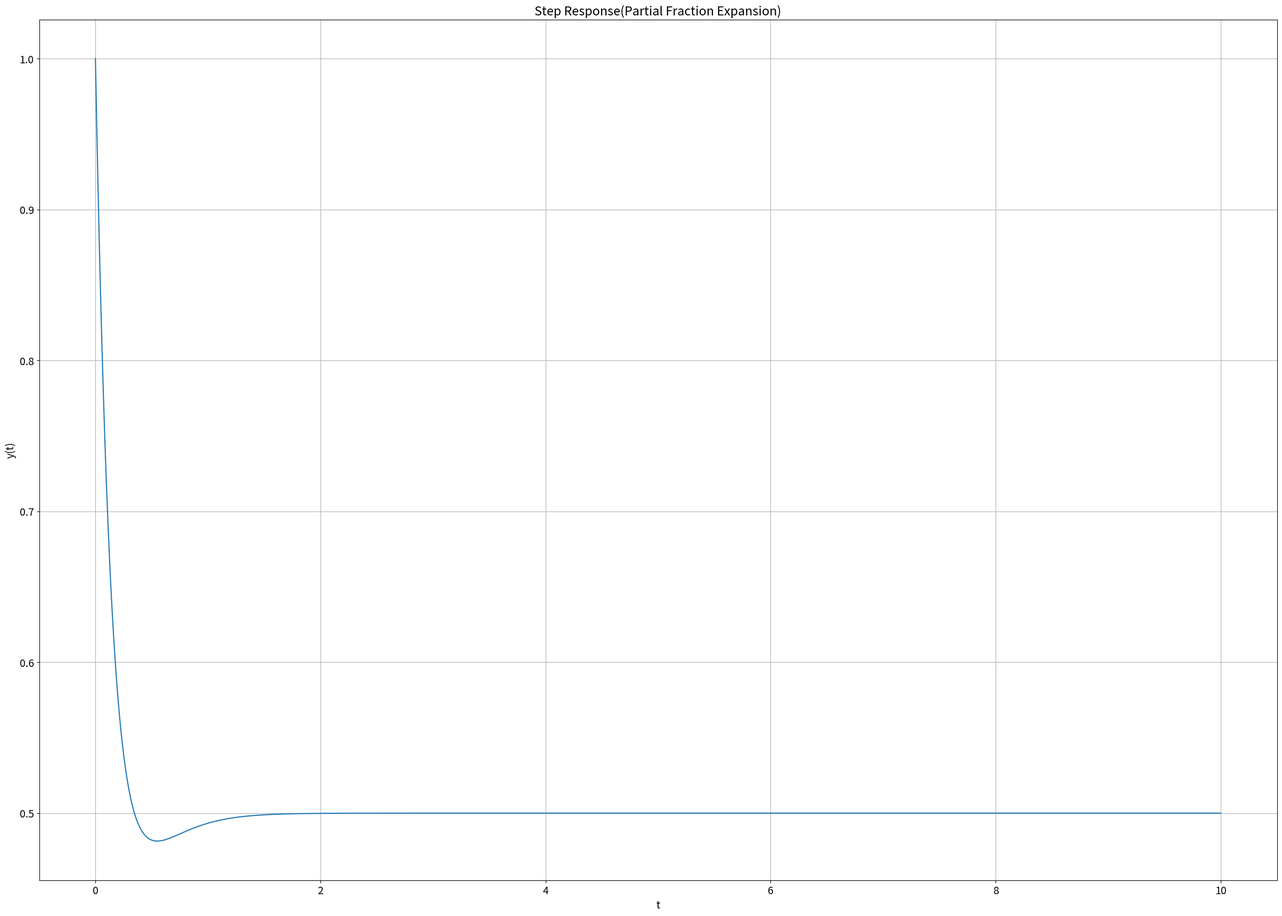
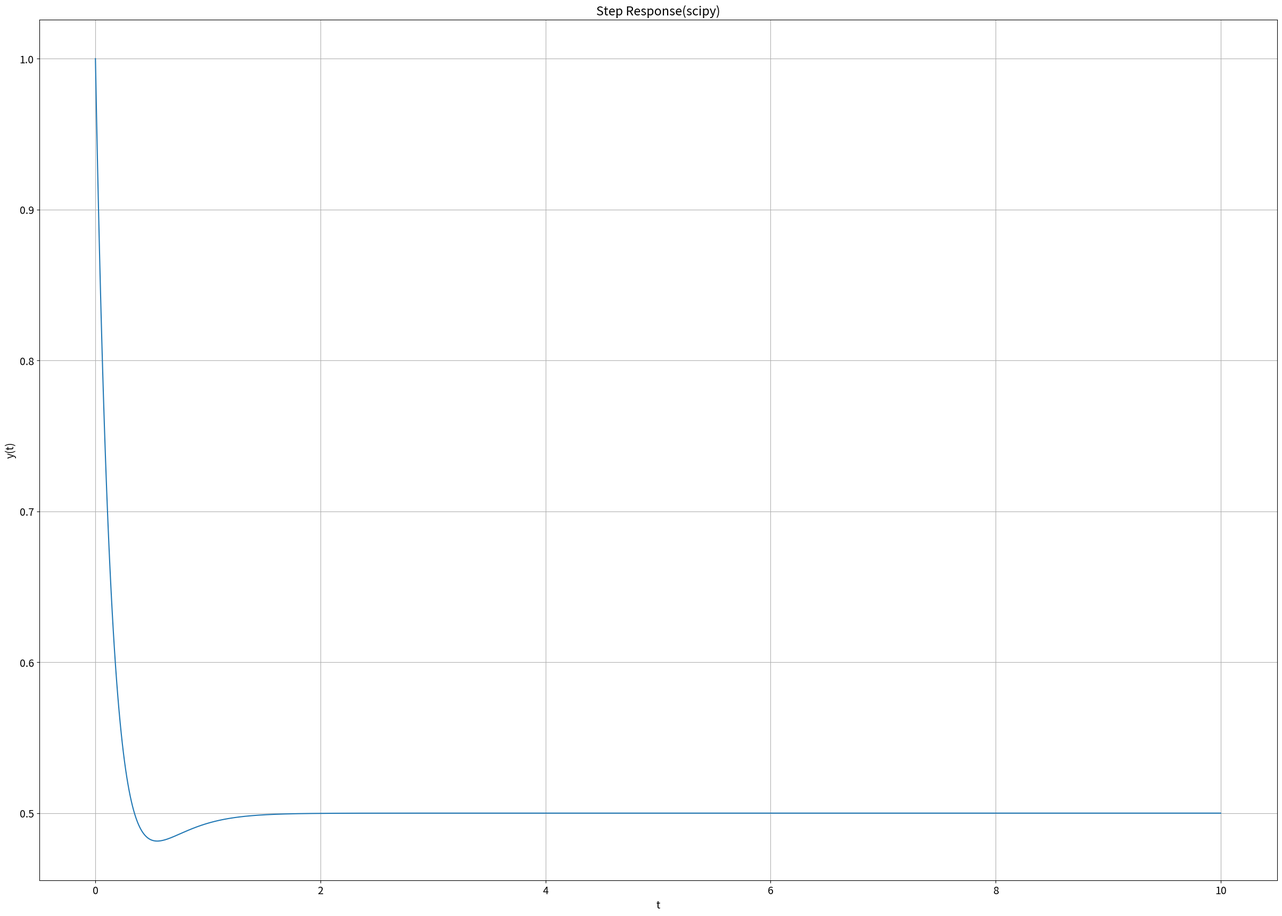
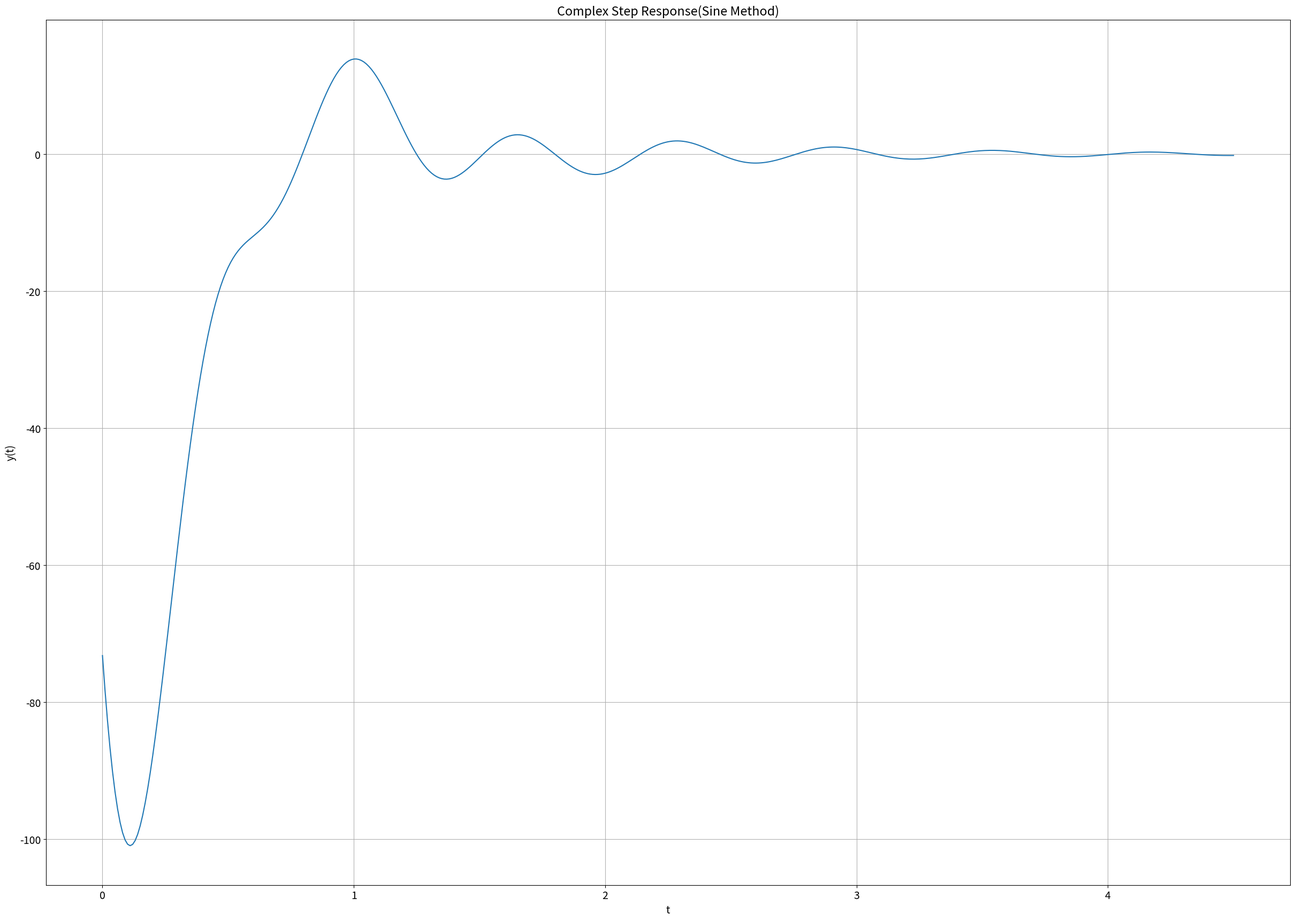
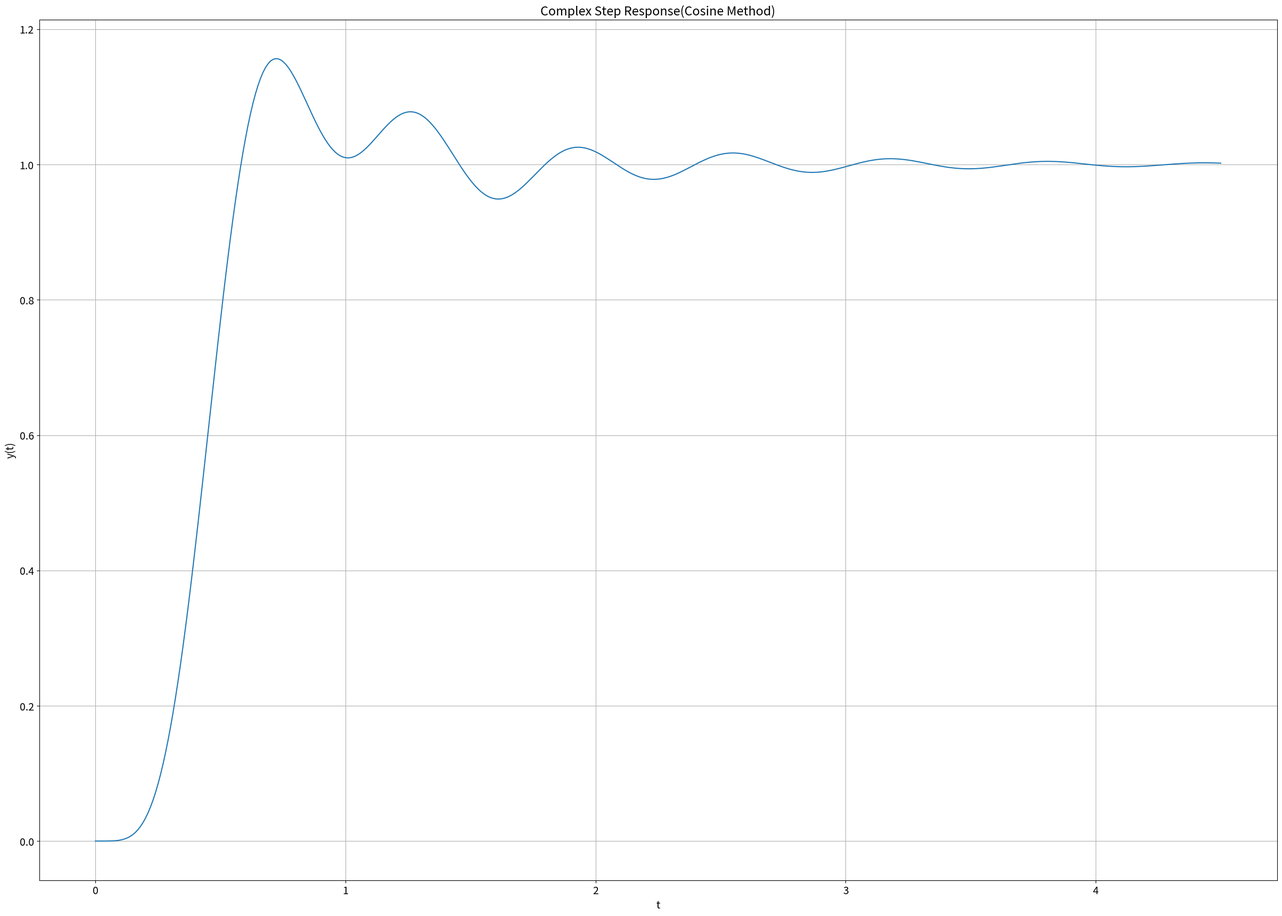
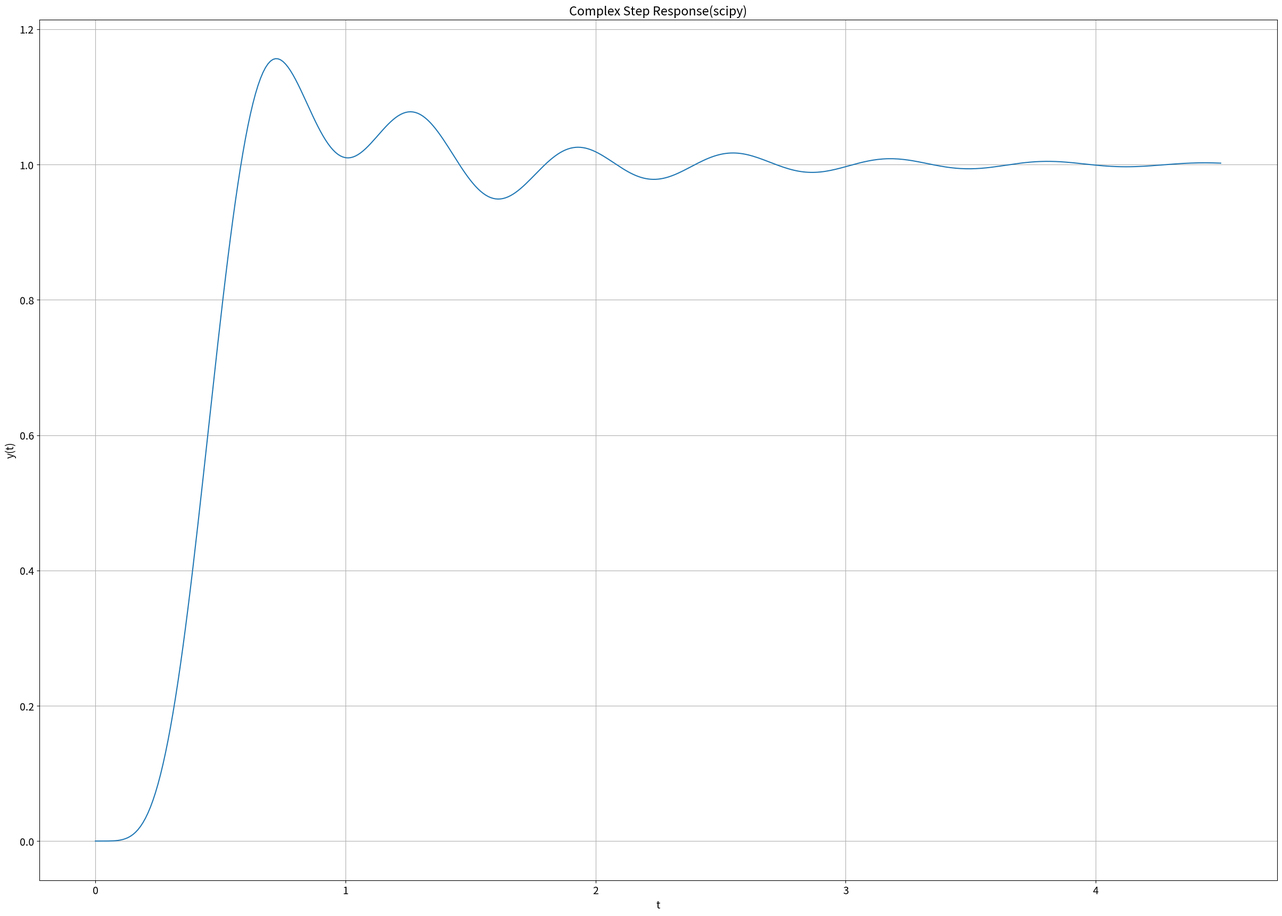

Reproduce these figures in Python, in order.
################################################################
# #
# Creed Thie #
# ECE 351-53 #
# Lab 6 #
# 2/22/2022 #
# Partial Fraction Expansion # 
# #
################################################################

import numpy as np
import scipy.signal as sig
import matplotlib.pyplot as plt

plt.rcParams['font.size'] = 14 # Set font size in plots

steps = 1e-2 # Define step size

# background calc functions
def u(t):
    return 1 if t >= 0 else 0
    
def r(t):
    return t if t >= 0 else 0

# step response for the first equation
def step_response_y(t):
    y = np.zeros(t.shape) # initialize y(t) as an array of zeros
    for i in range(len(t)): # run the loop once for each index of t
        y[i] = (0.5 + np.exp(-6 * t[i]) - 0.5 * np.exp(-4 * t[i])) * u(t[i])
    return y #send back the output stored in an array

# cosine method for the second equation
def cosine_method(t, roots, poles): # The only variable sent to the function is t
    y = np.zeros(t.shape) # initialize y(t) as an array of zeros
    root_count = 0
    for root in roots:
        k = np.abs(root)
        k_angle = np.angle(root)
        alpha = poles[root_count][0]
        omega = poles[root_count][1]
        for i in range(len(t)): # run the loop once for each index of t
            y[i] += (k * np.exp(alpha * t[i]) * np.cos(omega * t[i] + k_angle)) * u(t[i])
        root_count += 1
    return y #send back the output stored in an array

# sine method for the second equation
def sine_method(t, poles): # The only variable sent to the function is t
    y = np.zeros(t.shape) # initialize y(t) as an array of zeros
    for pole in poles:
        p = complex(pole[0], pole[1])
        # non-complex part of the equation is 25250 / (s * (s + 10))
        g = 25250 / (p * (p + 10))
        g_abs = np.abs(g)
        g_angle = np.angle(g)
        for i in range(len(t)): # run the loop once for each index of t
            y[i] += (g_abs/pole[1]) * np.exp(pole[0] * t[i]) * np.sin(pole[1] * t[i] + g_angle) * u(t[i])
    return y #send back the output stored in an array

t = np.arange(0, 10 + steps, steps)
t3 = np.arange(0, 4.5 + steps, steps)

# Part 1

plt.figure(figsize = (30, 21))
y = step_response_y(t)
plt.subplot(1, 1, 1)
plt.plot(t, y)
plt.grid()
plt.xlabel('t')
plt.ylabel('y(t)')
plt.title('Step Response(Partial Fraction Expansion)')
plt.show()

num1 = [1, 6, 12]
den1 = [1, 10 ,24]

plt.figure(figsize = (30, 21))
t2, y = sig.step((num1, den1), T = t)
plt.subplot(1, 1, 1)
plt.plot(t2, y)
plt.grid()
plt.xlabel('t')
plt.ylabel('y(t)')
plt.title('Step Response(scipy)')
plt.show()

# use partial fraction expansion of Y(s) to check answer
num2 = [1, 6, 12]
den2 = [1, 10 ,24, 0]
pfe2 = sig.residue(num2, den2)
print(pfe2)

# Part 2

# Y(s) = 25250 / (s**6 + 18*s**5 + 218*s**4 + 2036*s**3 + 9085*s**2 + 25250*s)
num3 = [25250]
den3 = [1, 18, 218, 2036, 9085, 25250, 0]
pfe3 = sig.residue(num3, den3)
print(pfe3)

# sine method complex conjugate p values are -3 + 4j and -1 + 10j
plt.figure(figsize = (30, 21))
y = sine_method(t3, [[-3, 4], [-1, 10]])
plt.subplot(1, 1, 1)
plt.plot(t3, y)
plt.grid()
plt.xlabel('t')
plt.ylabel('y(t)')
plt.title('Complex Step Response(Sine Method)')
plt.show()

# cosine method using r and p values
plt.figure(figsize = (30, 21))
y = cosine_method(t3, [1, -0.48557692+0.72836538j, -0.48557692-0.72836538j, -0.21461963, 0.09288674-0.04765193j, 0.09288674+0.04765193j],\
                         [[0, 0], [-3, 4], [-3, -4], [-10, 0], [-1, 10], [-1, -10]])
plt.subplot(1, 1, 1)
plt.plot(t3, y)
plt.grid()
plt.xlabel('t')
plt.ylabel('y(t)')
plt.title('Complex Step Response(Cosine Method)')
plt.show()

num4 = [25250]
den4 = [1, 18, 218, 2036, 9085, 25250]

plt.figure(figsize = (30, 21))
t4, y = sig.step((num4, den4), T = t3)
plt.subplot(1, 1, 1)
plt.plot(t4, y)
plt.grid()
plt.xlabel('t')
plt.ylabel('y(t)')
plt.title('Complex Step Response(scipy)')
plt.show()
